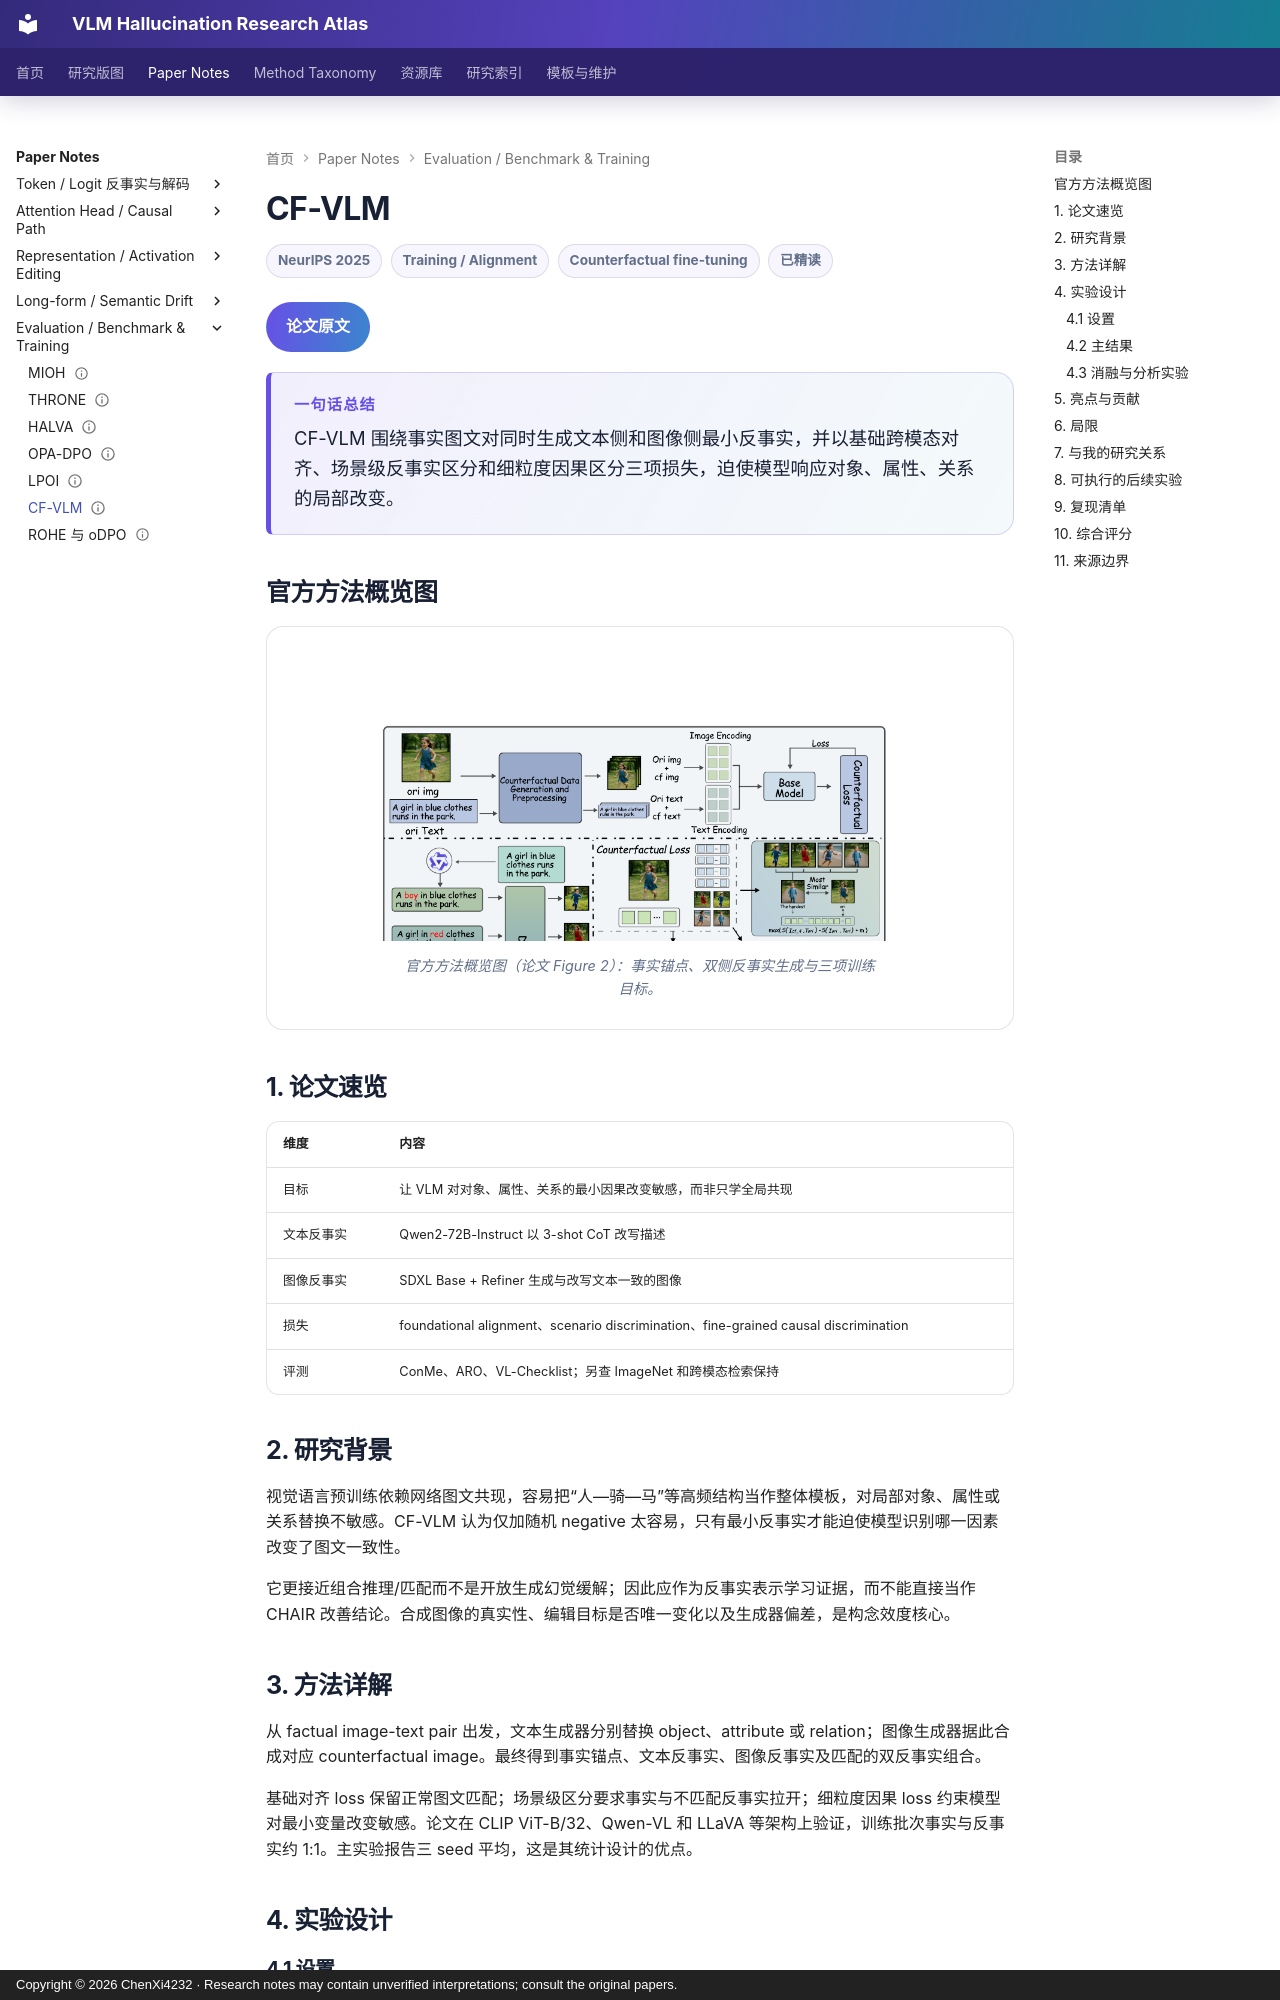

repository: ChenXi4232/vlm-hallucination-notes · page: papers/cf-vlm/index.html · generator: mkdocs · copyright: Copyright © 2026 ChenXi4232 · Research notes may contain unverified interpretations; consult the original papers.

---
title: "CF-VLM: Counterfactual Vision-Language Fine-tuning"
description: 以文本和图像双侧最小反事实及三项因果对齐损失提升 VLM 组合与反事实判别能力
authors: [Jusheng Zhang, Kaitong Cai, Yijia Fan, Jian Wang, Keze Wang]
venue: NeurIPS
year: 2025
resource_type: 方法论文
direction: Training / Alignment
hallucination_type: [Compositional hallucination, Object hallucination, Attribute hallucination, Relation hallucination]
method_level: [Data-level, Representation-level]
training: Full fine-tuning
status: 已精读
source_status: NeurIPS 2025 官方论文已核对
review_state: automated
added_at: 2026-08-24
last_verified: 2026-08-24
paper_url: https://proceedings.neurips.cc/paper_files/paper/2025/hash/541b6d155146d142a5e10d787d1d430f-Abstract-Conference.html
overview_figure: ../assets/images/papers/cf-vlm-overview.png
overview_figure_source: Figure 2 from the official NeurIPS 2025 paper
tags: [CF-VLM, Counterfactual, Compositional reasoning, SDXL, NeurIPS]
---

# CF-VLM

<div class="paper-meta"><span>NeurIPS 2025</span><span>Training / Alignment</span><span>Counterfactual fine-tuning</span><span>已精读</span></div>

[论文原文](https://proceedings.neurips.cc/paper_files/paper/2025/hash/541b6d155146d142a5e10d787d1d430f-Abstract-Conference.html){ .kb-button .primary }

<div class="paper-tldr"><strong>一句话总结</strong><p>CF-VLM 围绕事实图文对同时生成文本侧和图像侧最小反事实，并以基础跨模态对齐、场景级反事实区分和细粒度因果区分三项损失，迫使模型响应对象、属性、关系的局部改变。</p></div>

## 官方方法概览图

<figure class="paper-figure"><a href="../../assets/images/papers/cf-vlm-overview.png" target="_blank" rel="noopener"><img src="../../assets/images/papers/cf-vlm-overview.png" alt="CF-VLM 官方方法总览"></a><figcaption>官方方法概览图（论文 Figure 2）：事实锚点、双侧反事实生成与三项训练目标。</figcaption></figure>

## 1. 论文速览

| 维度 | 内容 |
|---|---|
| 目标 | 让 VLM 对对象、属性、关系的最小因果改变敏感，而非只学全局共现 |
| 文本反事实 | Qwen2-72B-Instruct 以 3-shot CoT 改写描述 |
| 图像反事实 | SDXL Base + Refiner 生成与改写文本一致的图像 |
| 损失 | foundational alignment、scenario discrimination、fine-grained causal discrimination |
| 评测 | ConMe、ARO、VL-Checklist；另查 ImageNet 和跨模态检索保持 |
